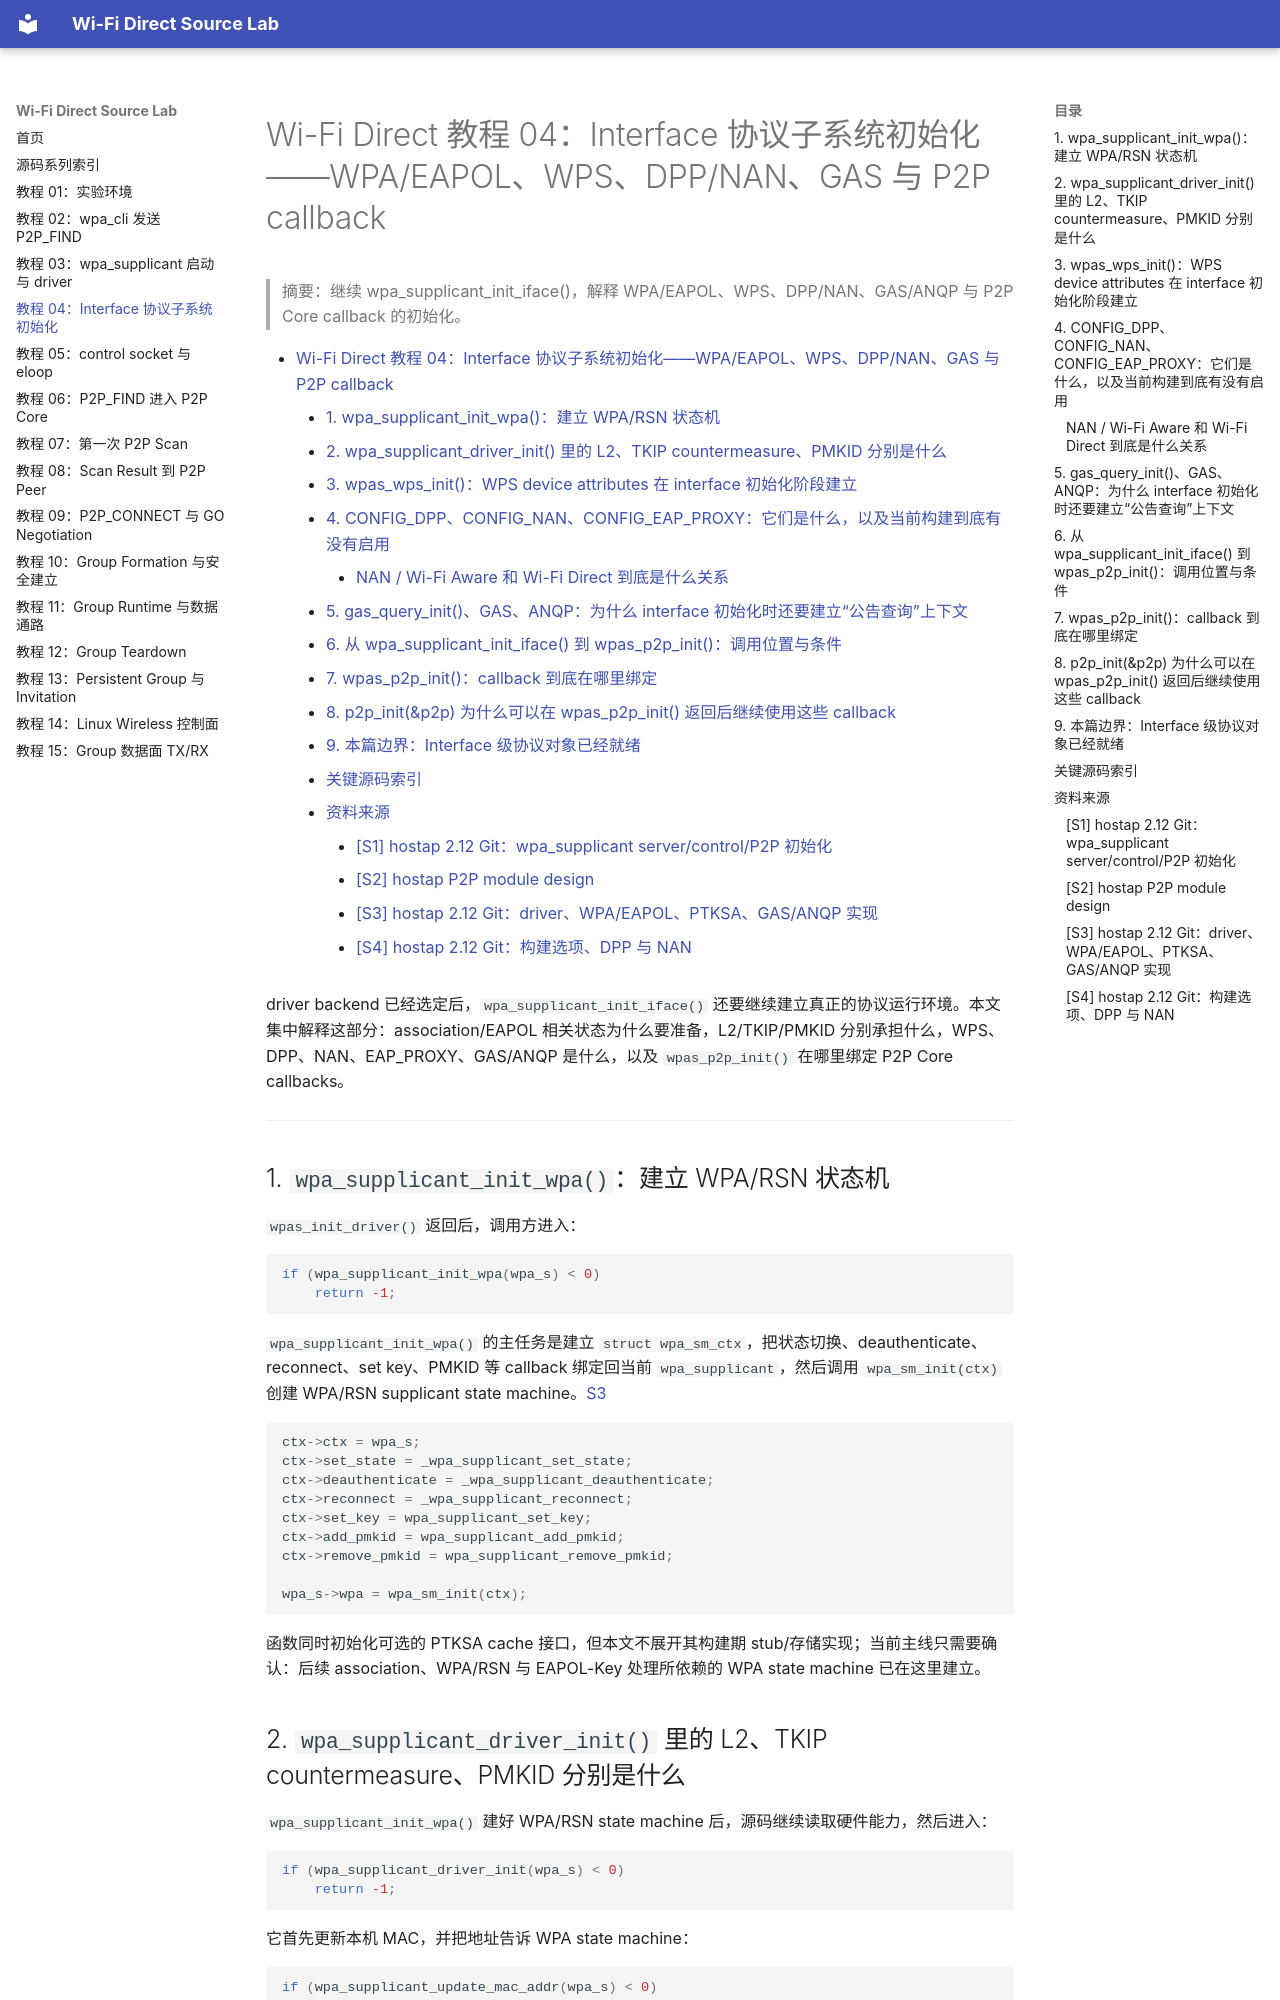

repository: wdfk-prog/wifi-direct · page: 04-interface-protocol-init/index.html · generator: mkdocs

<meta name="referrer" content="no-referrer" />

# Wi-Fi Direct 教程 04：Interface 协议子系统初始化——WPA/EAPOL、WPS、DPP/NAN、GAS 与 P2P callback

> 摘要：继续 wpa_supplicant_init_iface()，解释 WPA/EAPOL、WPS、DPP/NAN、GAS/ANQP 与 P2P Core callback 的初始化。

[TOC]

driver backend 已经选定后，`wpa_supplicant_init_iface()` 还要继续建立真正的协议运行环境。本文集中解释这部分：association/EAPOL 相关状态为什么要准备，L2/TKIP/PMKID 分别承担什么，WPS、DPP、NAN、EAP_PROXY、GAS/ANQP 是什么，以及 `wpas_p2p_init()` 在哪里绑定 P2P Core callbacks。

---

## 1. `wpa_supplicant_init_wpa()`：建立 WPA/RSN 状态机

`wpas_init_driver()` 返回后，调用方进入：

```c
if (wpa_supplicant_init_wpa(wpa_s) < 0)
    return -1;
```

`wpa_supplicant_init_wpa()` 的主任务是建立 `struct wpa_sm_ctx`，把状态切换、deauthenticate、reconnect、set key、PMKID 等 callback 绑定回当前 `wpa_supplicant`，然后调用 `wpa_sm_init(ctx)` 创建 WPA/RSN supplicant state machine。[S3](#source-s3)

```c
ctx->ctx = wpa_s;
ctx->set_state = _wpa_supplicant_set_state;
ctx->deauthenticate = _wpa_supplicant_deauthenticate;
ctx->reconnect = _wpa_supplicant_reconnect;
ctx->set_key = wpa_supplicant_set_key;
ctx->add_pmkid = wpa_supplicant_add_pmkid;
ctx->remove_pmkid = wpa_supplicant_remove_pmkid;

wpa_s->wpa = wpa_sm_init(ctx);
```

函数同时初始化可选的 PTKSA cache 接口，但本文不展开其构建期 stub/存储实现；当前主线只需要确认：后续 association、WPA/RSN 与 EAPOL-Key 处理所依赖的 WPA state machine 已在这里建立。

## 2. `wpa_supplicant_driver_init()` 里的 L2、TKIP countermeasure、PMKID 分别是什么

`wpa_supplicant_init_wpa()` 建好 WPA/RSN state machine 后，源码继续读取硬件能力，然后进入：

```c
if (wpa_supplicant_driver_init(wpa_s) < 0)
    return -1;
```

它首先更新本机 MAC，并把地址告诉 WPA state machine：

```c
if (wpa_supplicant_update_mac_addr(wpa_s) < 0)
    return -1;

os_memcpy(wpa_s->perm_addr, wpa_s->own_addr, ETH_ALEN);
wpa_sm_set_own_addr(wpa_s->wpa, wpa_s->own_addr);
```

随后有一个容易误读的 L2 分支：

```c
if (wpa_s->bridge_ifname[0] && wpas_eapol_needs_l2_packet(wpa_s)) {
    wpa_s->l2_br = l2_packet_init_bridge(
        wpa_s->bridge_ifname, wpa_s->ifname, wpa_s->own_addr,
        ETH_P_EAPOL, wpa_supplicant_rx_eapol_bridge, wpa_s, 1);
    if (wpa_s->l2_br == NULL)
        return -1;
}
```

**L2 packet receive handle** 可以直译为“二层报文接收句柄/上下文”。这里的 `l2_packet_init_bridge()` 会为 bridge 场景准备接收以太网二层报文的对象，并按 `ETH_P_EAPOL` 过滤/接收 EAPOL。当前实验没有设置 `bridge_ifname`，因此这一段本身不会创建 `wpa_s->l2_br`；不能把它写成“当前 wlan0 一定在这里打开 L2 socket”。nl80211 backend 还有自己的 EAPOL/control-port 接收路径。[S3](#source-s3)

接下来三句主要是在清理“上一次运行可能留下的安全状态”：

```c
wpa_clear_keys(wpa_s, NULL);

wpa_drv_set_countermeasures(wpa_s, 0);

wpa_dbg(wpa_s, MSG_DEBUG, "RSN: flushing PMKID list in the driver");
wpa_drv_flush_pmkid(wpa_s);
```

分别理解：

1. `wpa_clear_keys()`：清理旧的 pairwise/group key，避免新会话继承旧密钥状态；
2. `wpa_drv_set_countermeasures(wpa_s, 0)`：关闭 **TKIP Michael MIC countermeasures**。这是旧 TKIP 机制的防护状态；源码注释特别说明，如果进程在 countermeasure 期间被杀掉，driver 可能残留“仍处于防护期”的状态，所以初始化时显式清零；
3. `wpa_drv_flush_pmkid()`：清除 driver 中旧的 PMKID 列表。PMKID 是与 PMKSA 关联的标识，用于标识某个缓存的 PMK 安全上下文；这里清理的是 driver 侧旧条目，不是“删除当前配置文件密码”。

因此这段代码并不是在开始一次新的四次握手，而是在把 interface 的安全运行态恢复到干净起点。
